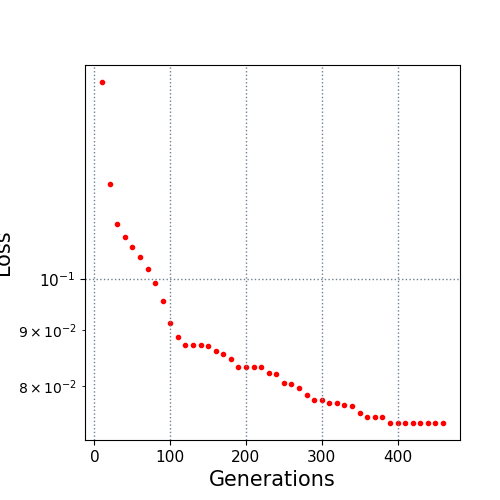

The data file committed next to this chart (first rows):
10.0, 0.150996
20.0, 0.1221
30.0, 0.1124
40.0, 0.1093
50.0, 0.1069
60.0, 0.1047
70.0, 0.1022
80.0, 0.09926
90.0, 0.09565
100.0, 0.0914
110.0, 0.0886
120.0, 0.08721
130.0, 0.08721
140.0, 0.08714
150.0, 0.08706
160.0, 0.08606
170.0, 0.08562
180.0, 0.08461
190.0, 0.08321
200.0, 0.08321
210.0, 0.08321
220.0, 0.08321
230.0, 0.08219
240.0, 0.08213
250.0, 0.08055
260.0, 0.08042
270.0, 0.07977
280.0, 0.07856
290.0, 0.07777
300.0, 0.07773
310.0, 0.07727
320.0, 0.07727
330.0, 0.07698
340.0, 0.07678
350.0, 0.07562
360.0, 0.0751
370.0, 0.0751
380.0, 0.0751
390.0, 0.07416
400.0, 0.07416
410.0, 0.07416
420.0, 0.07416
430.0, 0.07411
440.0, 0.07411
450.0, 0.07411
460.0, 0.07411
